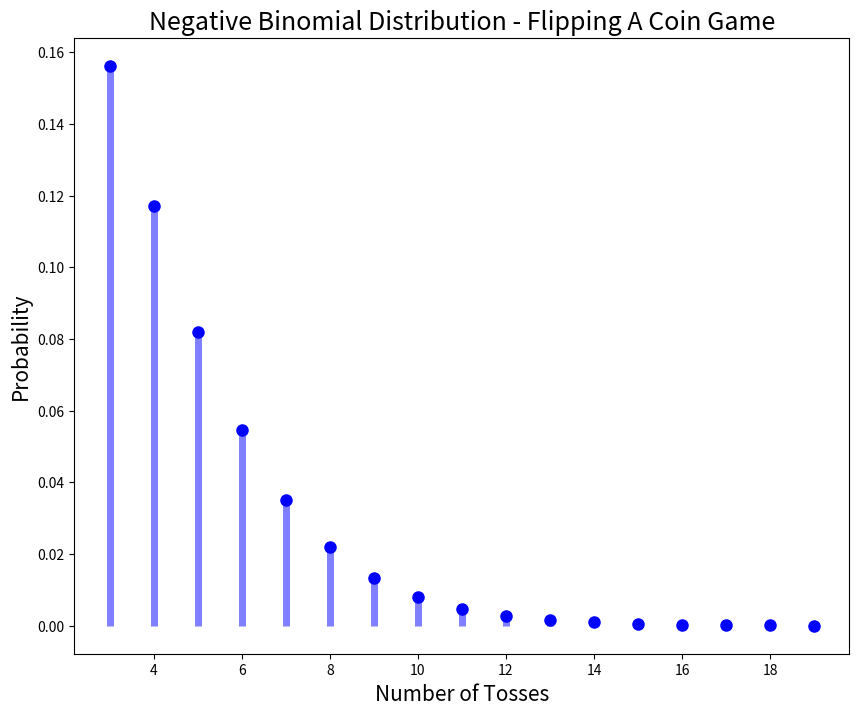

Reproduce this figure in Python.
#!/usr/bin/env python
# coding: utf-8

# # More On Negative Binomial
# ## Let's Take A Deeper Dive Into Negative Binomial

# To better understand what Negative Binomial distribution looks like, let's visualize what the distribution actually looks like:

# In[1]:


# Importing the necessary libraries
import numpy as np
from scipy.stats import nbinom
import matplotlib.pyplot as plt


# In a certain coin game, a fair coin is flipped so that there is a 50% chance of getting heads and a 50% chance of getting tails.  In order to win this game, you must get a total of three heads.  Let's visualize what this probability distribution would be of winning this game for a given number of tosses.  The number of unsuccessful throws can be modeled using a [](section-label) distribution.
# 

# In[2]:


# X = Number of throws
# P = Probability of getting 'heads'
# r = number of necessary 'heads' to win the game
X = np.arange(3, 20)
r = 3
p = 0.5

# Negative Binomial distribution for python, scopy.stats

nbinom_pd = nbinom.pmf(X, r, p)

# Show plot of negative binomial distribution

fig, nbd = plt.subplots(1, 1, figsize=(10, 8))
nbd.plot(X, nbinom_pd, 'bo', ms=8, label='nbinom pmf')
plt.ylabel("Probability", fontsize="15")
plt.xlabel("Number of Tosses", fontsize="15")
plt.title("Negative Binomial Distribution - Flipping A Coin Game", fontsize="18")
nbd.vlines(X, 0, nbinom_pd, colors='b', lw=5, alpha=0.5)


# From the graph above, we can see that the probability that a person wins the game on the eighth toss is  approximately 0.023 (from the chart of [](section-label) above).
